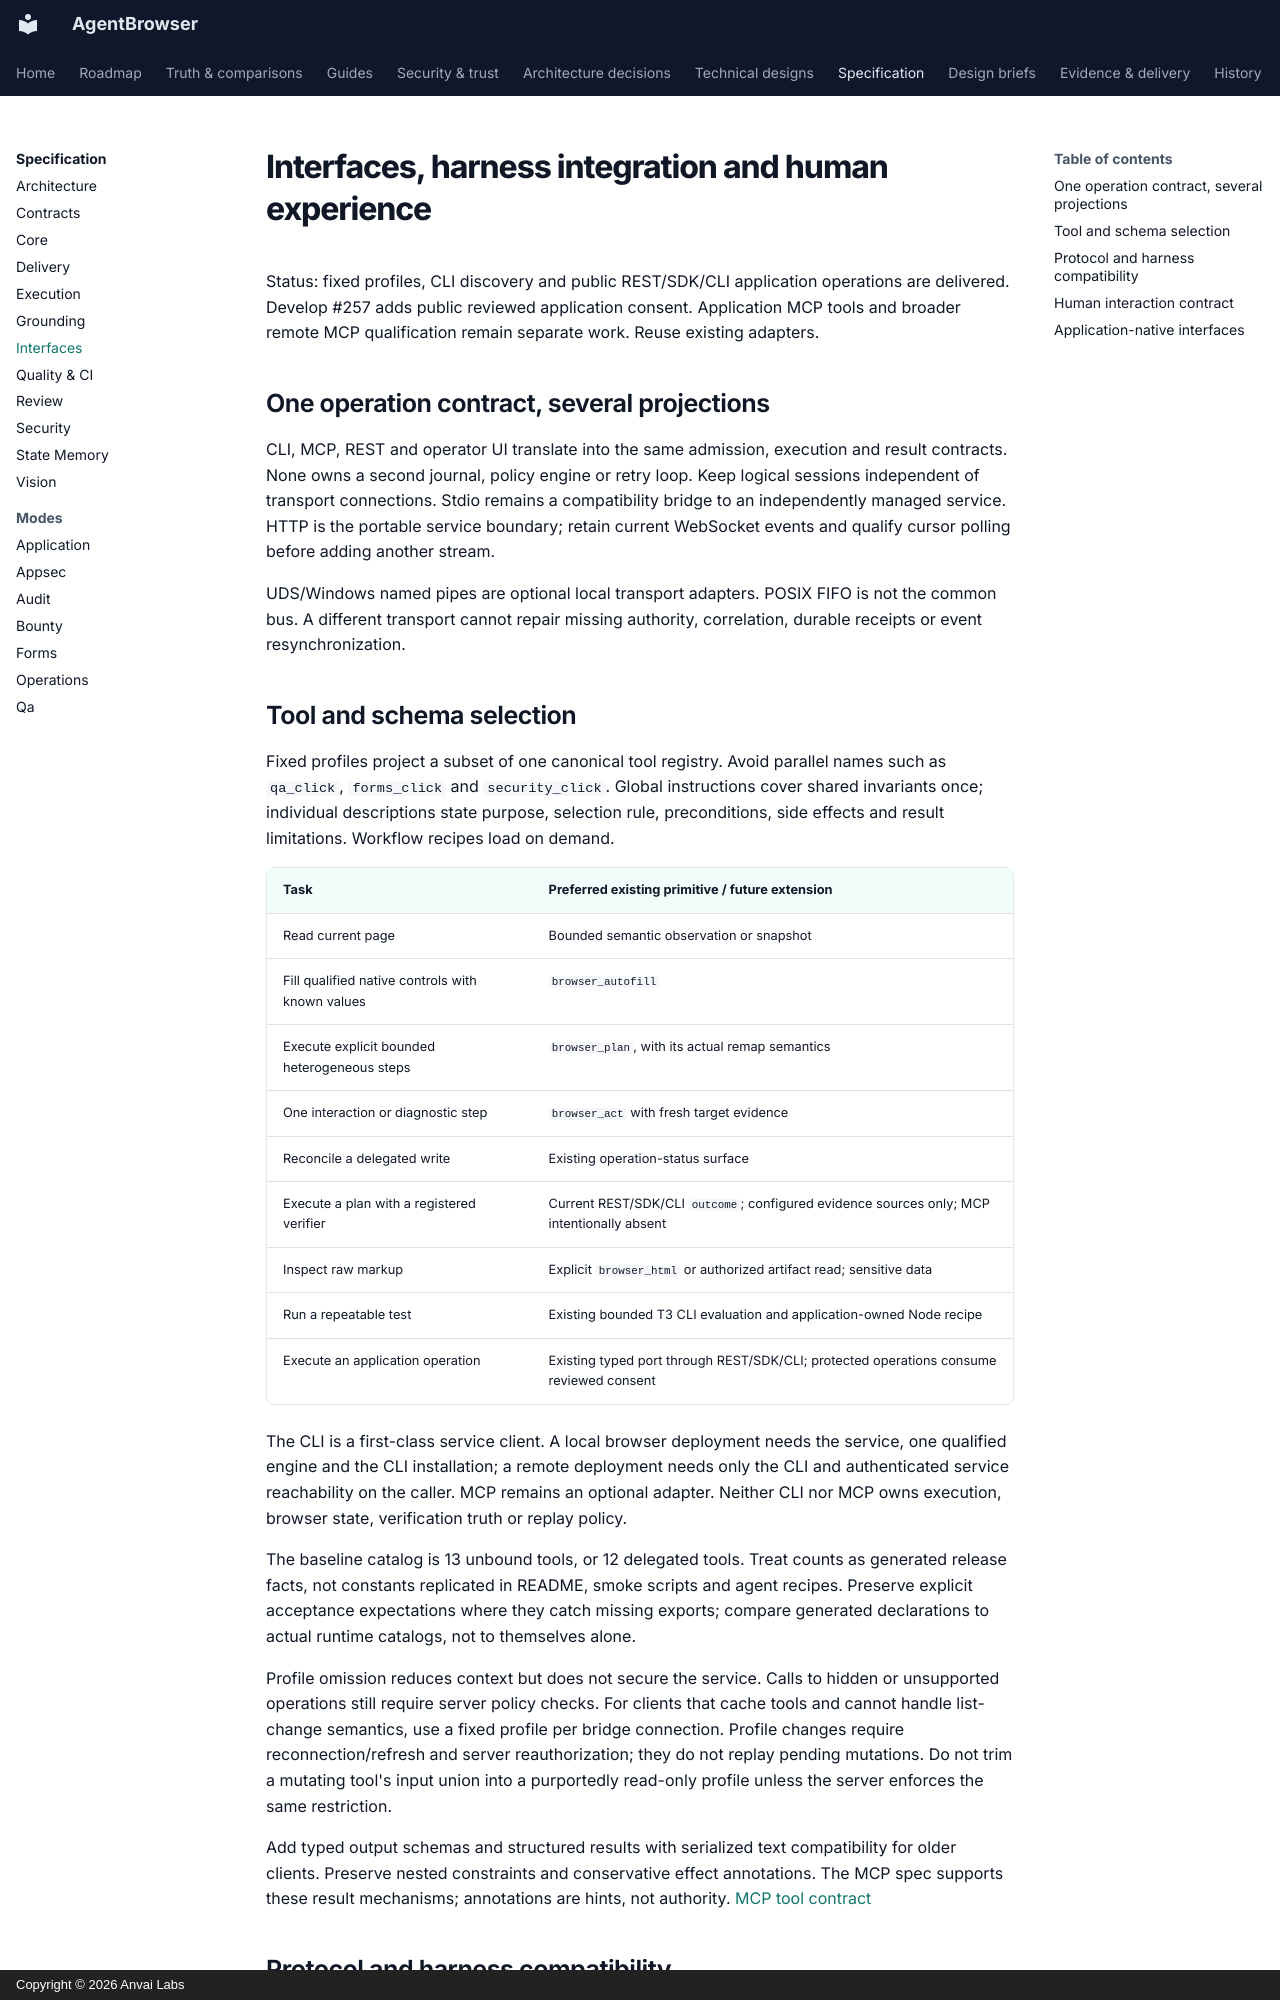

repository: anvai-labs/agentbrowser · page: spec/interfaces/index.html · generator: mkdocs · copyright: Copyright © 2026 Anvai Labs

# Interfaces, harness integration and human experience

Status: fixed profiles, CLI discovery and public REST/SDK/CLI application operations
are delivered. Develop #257 adds public reviewed application consent. Application MCP
tools and broader remote MCP qualification remain separate work. Reuse existing adapters.

## One operation contract, several projections

CLI, MCP, REST and operator UI translate into the same admission, execution and result
contracts. None owns a second journal, policy engine or retry loop. Keep logical
sessions independent of transport connections. Stdio remains a compatibility bridge
to an independently managed service. HTTP is the portable service boundary; retain
current WebSocket events and qualify cursor polling before adding another stream.

UDS/Windows named pipes are optional local transport adapters. POSIX FIFO is not
the common bus. A different transport cannot repair missing authority, correlation,
durable receipts or event resynchronization.

## Tool and schema selection

Fixed profiles project a subset of one canonical tool registry. Avoid parallel
names such as `qa_click`, `forms_click` and `security_click`. Global instructions
cover shared invariants once; individual descriptions state purpose, selection rule,
preconditions, side effects and result limitations. Workflow recipes load on demand.

| Task | Preferred existing primitive / future extension |
| --- | --- |
| Read current page | Bounded semantic observation or snapshot |
| Fill qualified native controls with known values | `browser_autofill` |
| Execute explicit bounded heterogeneous steps | `browser_plan`, with its actual remap semantics |
| One interaction or diagnostic step | `browser_act` with fresh target evidence |
| Reconcile a delegated write | Existing operation-status surface |
| Execute a plan with a registered verifier | Current REST/SDK/CLI `outcome`; configured evidence sources only; MCP intentionally absent |
| Inspect raw markup | Explicit `browser_html` or authorized artifact read; sensitive data |
| Run a repeatable test | Existing bounded T3 CLI evaluation and application-owned Node recipe |
| Execute an application operation | Existing typed port through REST/SDK/CLI; protected operations consume reviewed consent |

The CLI is a first-class service client. A local browser deployment needs the service,
one qualified engine and the CLI installation; a remote deployment needs only the CLI
and authenticated service reachability on the caller. MCP remains an optional adapter.
Neither CLI nor MCP owns execution, browser state, verification truth or replay policy.

The baseline catalog is 13 unbound tools, or 12 delegated tools. Treat counts as
generated release facts, not constants replicated in README, smoke scripts and agent
recipes. Preserve explicit acceptance expectations where they catch missing exports;
compare generated declarations to actual runtime catalogs, not to themselves alone.

Profile omission reduces context but does not secure the service. Calls to hidden or
unsupported operations still require server policy checks. For clients that cache
tools and cannot handle list-change semantics, use a fixed profile per bridge
connection. Profile changes require reconnection/refresh and server reauthorization;
they do not replay pending mutations. Do not trim a mutating tool's input union into
a purportedly read-only profile unless the server enforces the same restriction.

Add typed output schemas and structured results with serialized text compatibility
for older clients. Preserve nested constraints and conservative effect annotations.
The MCP spec supports these result mechanisms; annotations are hints, not authority.
[MCP tool contract](https://modelcontextprotocol.io/specification/2025-11-25/server/tools)
